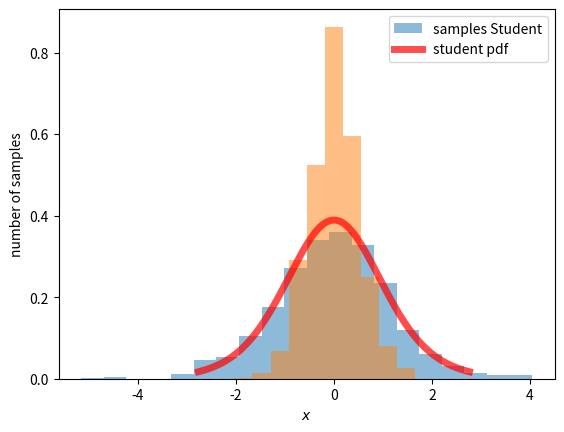

The matplotlib source for this figure: (Note: this script raises an exception after producing the figure.)
# Центральная предельная теорема своими руками
#

# Выберите ваше любимое непрерывное распределение (чем меньше оно будет похоже на нормальное, тем интереснее;
# попробуйте выбрать какое-нибудь распределение из тех, что мы не обсуждали в курсе).
# Сгенерируйте из него выборку объёма 1000, постройте гистограмму выборки и нарисуйте поверх неё теоретическую плотность
# распределения вашей случайной величины.
#
#
# Для нескольких значений n (например, 5, 10, 50) сгенерируйте 1000 выборок объёма n и постройте
# гистограммы распределений их выборочных средних.
# Используя информацию о среднем и дисперсии исходного распределения (её можно без труда найти в википедии),
# посчитайте значения параметров нормальных распределений, которыми, согласно центральной предельной теореме,
# приближается распределение выборочных средних. Обратите внимание: для подсчёта значений этих параметров нужно
# использовать именно теоретические среднее и дисперсию вашей случайной величины, а не их выборочные оценки.
# Поверх каждой гистограммы нарисуйте плотность соответствующего нормального распределения.
#
# Опишите разницу между полученными распределениями при различных значениях n.
# Как меняется точность аппроксимации распределения выборочных средних нормальным с ростом n?
#
# Решение должно представлять собой IPython-ноутбук, содержащий:
# код, генерирующий выборки и графики;
# краткие описания каждого блока кода,
# объясняющие, что он делает;
# необходимые графики (убедитесь, что на них подписаны оси);
# выкладки с вычислениями параметров нормальных распределений, аппроксимирующих выборочные средние при различных n;
# выводы по результатам выполнения задания.

# Распределение Стьюдента
# Распределение Стьюдента может быть использовано для оценки того, насколько вероятно,
# что истинное среднее находится в каком-либо заданном диапазоне.

import numpy as np
import matplotlib.pyplot as plt
from scipy.stats import t
import scipy.stats as sts

# Выбор параметров для распределения
k = 10

# Сгенерируйте из него выборку объёма 1000
sample_range = t.rvs(k, size=1000)

# Постройте гистограмму выборки и нарисуйте поверх неё теоретическую плотность распределения вашей случайной величины.
plt.hist(sample_range, density=True, bins=20, alpha=0.5, label='samples Student')
plt.ylabel('number of samples')
plt.xlabel('$x$')

# теоретическая плотность распределения случайной величины
left = t.ppf(0.01, k)
right = t.ppf(0.99, k)
x = np.linspace(left, right, 1000)
plt.plot(x, t.pdf(x, k), 'r-', lw=5, alpha=0.7, label='student pdf')
plt.legend(loc='upper right')
plt.show()


# функция построения гистограммы распределений выборочных средних
# и плотности соответствующего нормального распределения
# size_samples - выбороки объёма n

def student_func(size_samples, Ex, Dx):
    n = size_samples
    # генерация выборок
    values = np.array([t.rvs(k, size=n) for x in range(1000)])
    # вычисление выборочных средних
    mean_val = values.mean(axis=1)
    plt.hist(mean_val, density=True, alpha=0.5, label='hist mean n ' + str(n))

    # мат. ожидание sigma нормального распределения
    sigma = np.math.sqrt(Dx / n)
    print('мат.ожидание=', Ex)
    print('sigma=', sigma)
    # зададим нормальное распределенние
    norm_rv = sts.norm(loc=Ex, scale=sigma)
    x = np.linspace(0.5, 2, 100)
    pdf = norm_rv.pdf(x)
    plt.plot(x, pdf, 'r-', lw=3, alpha=0.7, label='student pdf n ' + str(n))
    plt.ylabel('samples')
    plt.xlabel('$x$')
    plt.legend(loc='upper right')
    plt.show()


# Вычисление теоритических EX, std, DX  распределения
EX = t.mean(k)
std = t.std(k)
DX = std ** 2
print('Ex=', EX, ' STD=', std, ' DX=', DX)

student_func(5, EX, DX)
student_func(10, EX, DX)
student_func(50, EX, DX)

# ## Вывод:
# Распределение выборочных средних для функции student хорошо описывается нормальным распределением.
# С ростом n точность аппроксимации увеличивается.
